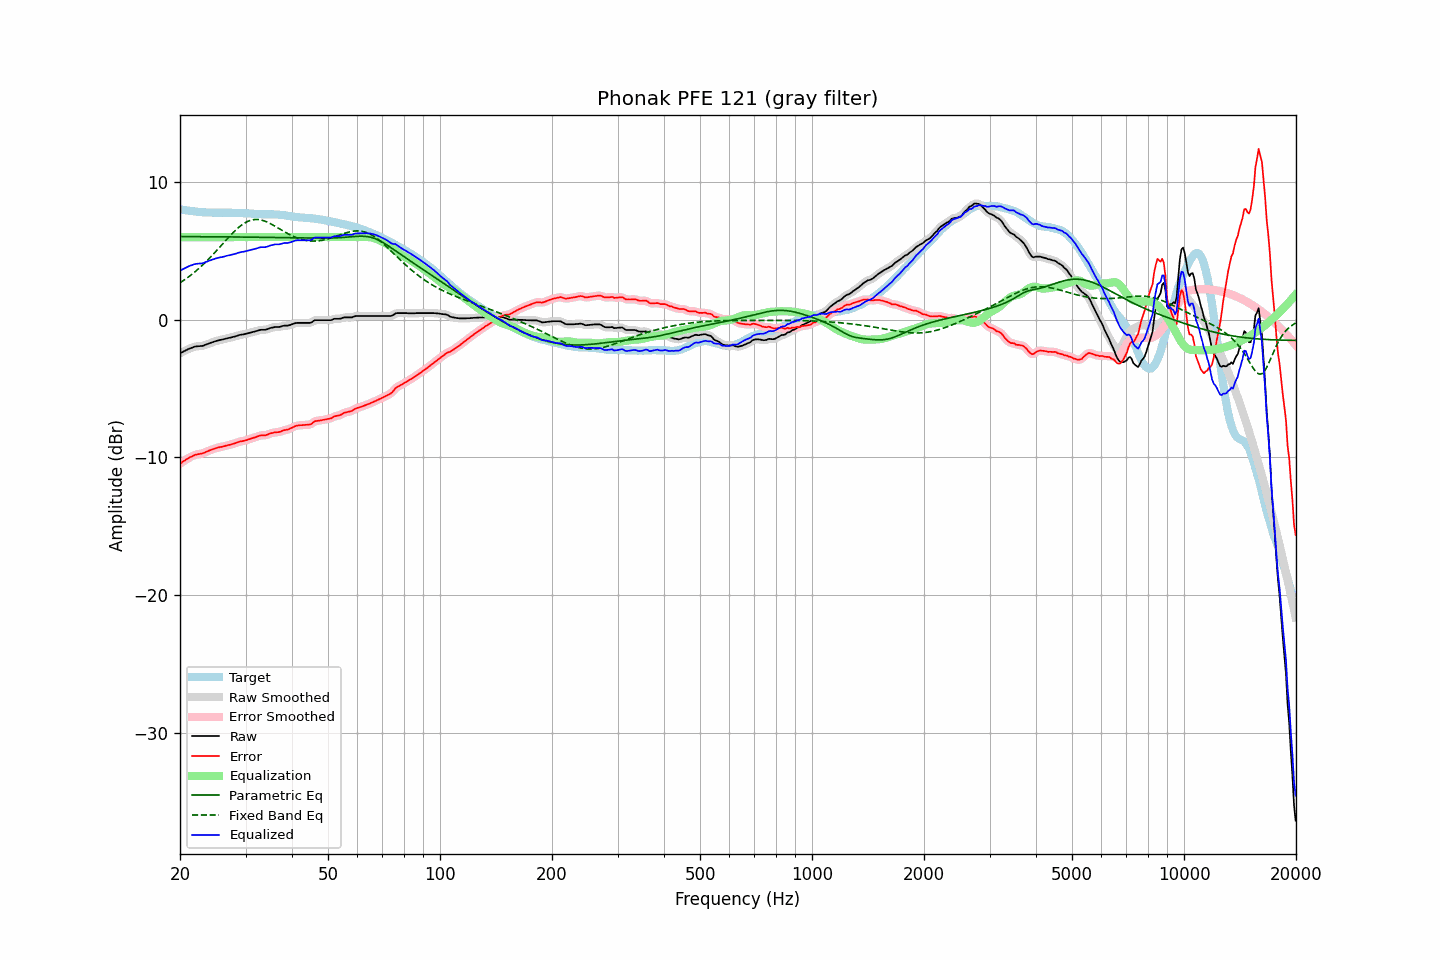

The file beside this chart, header and first rows:
frequency, raw, error, smoothed, error_smoothed, equalization, parametric_eq, fixed_band_eq, equalized_raw, equalized_smoothed, target
20.00, -2.44, -10.45, -2.44, -10.45, 6.00, 6.04, 2.68, 3.56, 3.56, 8.01
20.20, -2.38, -10.37, -2.38, -10.37, 6.00, 6.04, 2.76, 3.62, 3.62, 7.99
20.40, -2.32, -10.29, -2.32, -10.29, 6.00, 6.04, 2.83, 3.68, 3.68, 7.97
20.61, -2.26, -10.22, -2.26, -10.22, 6.00, 6.04, 2.92, 3.74, 3.74, 7.96
20.81, -2.20, -10.14, -2.20, -10.14, 6.00, 6.04, 3.00, 3.80, 3.80, 7.94
21.02, -2.14, -10.07, -2.14, -10.07, 6.00, 6.04, 3.08, 3.86, 3.86, 7.93
21.23, -2.09, -10.00, -2.09, -10.00, 6.00, 6.04, 3.17, 3.91, 3.91, 7.91
21.44, -2.05, -9.95, -2.04, -9.94, 6.00, 6.04, 3.26, 3.95, 3.96, 7.90
21.66, -2.01, -9.90, -2.00, -9.88, 6.00, 6.03, 3.35, 3.99, 4.00, 7.89
21.87, -1.96, -9.82, -1.97, -9.84, 6.00, 6.03, 3.45, 4.04, 4.03, 7.87
22.09, -1.94, -9.79, -1.94, -9.80, 6.00, 6.03, 3.55, 4.06, 4.06, 7.85
22.31, -1.93, -9.77, -1.93, -9.77, 6.00, 6.03, 3.65, 4.07, 4.07, 7.84
22.54, -1.92, -9.75, -1.92, -9.75, 6.00, 6.03, 3.75, 4.08, 4.08, 7.83
22.76, -1.91, -9.73, -1.91, -9.73, 6.00, 6.03, 3.86, 4.09, 4.09, 7.82
22.99, -1.90, -9.71, -1.89, -9.70, 6.00, 6.03, 3.97, 4.10, 4.11, 7.81
23.22, -1.86, -9.66, -1.86, -9.66, 6.00, 6.03, 4.08, 4.14, 4.14, 7.80
23.45, -1.81, -9.61, -1.81, -9.61, 6.00, 6.03, 4.19, 4.19, 4.19, 7.80
23.69, -1.77, -9.56, -1.77, -9.55, 6.00, 6.03, 4.31, 4.23, 4.23, 7.79
23.92, -1.72, -9.50, -1.72, -9.51, 6.00, 6.03, 4.43, 4.28, 4.28, 7.78
24.16, -1.68, -9.46, -1.68, -9.46, 6.00, 6.03, 4.55, 4.32, 4.32, 7.78
24.40, -1.64, -9.42, -1.64, -9.42, 6.00, 6.03, 4.67, 4.36, 4.36, 7.78
24.65, -1.60, -9.38, -1.60, -9.38, 6.00, 6.03, 4.79, 4.40, 4.40, 7.78
24.89, -1.56, -9.34, -1.56, -9.34, 6.00, 6.02, 4.92, 4.44, 4.44, 7.78
25.14, -1.53, -9.31, -1.53, -9.30, 6.00, 6.02, 5.05, 4.47, 4.47, 7.78
25.39, -1.50, -9.27, -1.50, -9.27, 6.00, 6.02, 5.18, 4.50, 4.50, 7.78
25.65, -1.47, -9.24, -1.47, -9.25, 6.00, 6.02, 5.31, 4.53, 4.53, 7.77
25.91, -1.45, -9.23, -1.45, -9.22, 6.00, 6.02, 5.44, 4.55, 4.55, 7.78
26.16, -1.42, -9.20, -1.42, -9.20, 6.00, 6.02, 5.57, 4.58, 4.58, 7.78
26.43, -1.39, -9.17, -1.39, -9.17, 6.00, 6.02, 5.70, 4.61, 4.61, 7.78
26.69, -1.36, -9.13, -1.36, -9.13, 6.00, 6.02, 5.83, 4.64, 4.64, 7.78
26.96, -1.33, -9.10, -1.33, -9.11, 6.00, 6.02, 5.96, 4.67, 4.67, 7.77
27.23, -1.31, -9.08, -1.31, -9.08, 6.00, 6.02, 6.08, 4.69, 4.69, 7.77
27.50, -1.28, -9.05, -1.28, -9.05, 6.00, 6.02, 6.20, 4.72, 4.72, 7.77
27.77, -1.25, -9.01, -1.25, -9.02, 6.00, 6.01, 6.32, 4.75, 4.75, 7.77
28.05, -1.22, -8.98, -1.22, -8.98, 6.00, 6.01, 6.44, 4.78, 4.78, 7.76
28.33, -1.19, -8.94, -1.18, -8.94, 6.00, 6.01, 6.55, 4.81, 4.82, 7.75
28.62, -1.15, -8.90, -1.15, -8.90, 6.00, 6.01, 6.66, 4.85, 4.85, 7.75
28.90, -1.11, -8.85, -1.12, -8.86, 6.00, 6.01, 6.75, 4.89, 4.88, 7.75
29.19, -1.09, -8.83, -1.09, -8.83, 6.00, 6.01, 6.85, 4.91, 4.91, 7.74
29.48, -1.07, -8.81, -1.07, -8.81, 6.00, 6.01, 6.93, 4.93, 4.93, 7.74
29.78, -1.05, -8.79, -1.05, -8.78, 6.00, 6.00, 7.01, 4.95, 4.95, 7.74
30.08, -1.02, -8.75, -1.02, -8.75, 6.00, 6.00, 7.08, 4.98, 4.98, 7.73
30.38, -0.99, -8.72, -0.99, -8.72, 6.00, 6.00, 7.14, 5.01, 5.01, 7.73
30.68, -0.96, -8.68, -0.96, -8.68, 6.00, 6.00, 7.18, 5.04, 5.04, 7.72
30.99, -0.93, -8.64, -0.93, -8.64, 6.00, 6.00, 7.23, 5.07, 5.07, 7.71
31.30, -0.90, -8.60, -0.90, -8.60, 6.00, 6.00, 7.25, 5.10, 5.10, 7.70
31.61, -0.87, -8.56, -0.87, -8.56, 6.00, 6.00, 7.27, 5.13, 5.13, 7.70
31.93, -0.84, -8.53, -0.84, -8.52, 6.00, 5.99, 7.28, 5.16, 5.16, 7.69
32.24, -0.81, -8.48, -0.80, -8.48, 6.00, 5.99, 7.28, 5.19, 5.20, 7.68
32.57, -0.77, -8.44, -0.77, -8.44, 6.00, 5.99, 7.27, 5.23, 5.23, 7.67
32.89, -0.74, -8.41, -0.74, -8.41, 6.00, 5.99, 7.25, 5.26, 5.26, 7.67
33.22, -0.73, -8.39, -0.73, -8.40, 6.00, 5.99, 7.23, 5.27, 5.27, 7.66
33.55, -0.73, -8.39, -0.73, -8.39, 6.00, 5.99, 7.19, 5.27, 5.27, 7.66
33.89, -0.73, -8.39, -0.72, -8.38, 6.00, 5.98, 7.15, 5.27, 5.28, 7.66
34.23, -0.70, -8.36, -0.70, -8.35, 6.00, 5.98, 7.10, 5.30, 5.30, 7.66
34.57, -0.66, -8.31, -0.66, -8.31, 6.00, 5.98, 7.05, 5.34, 5.34, 7.65
34.92, -0.61, -8.27, -0.62, -8.27, 6.00, 5.98, 6.99, 5.39, 5.38, 7.66
35.27, -0.58, -8.23, -0.58, -8.23, 6.00, 5.98, 6.93, 5.42, 5.42, 7.65
35.62, -0.56, -8.21, -0.55, -8.20, 6.00, 5.97, 6.87, 5.44, 5.45, 7.65
35.97, -0.53, -8.18, -0.54, -8.19, 6.00, 5.97, 6.80, 5.47, 5.46, 7.65
... 635 more rows
